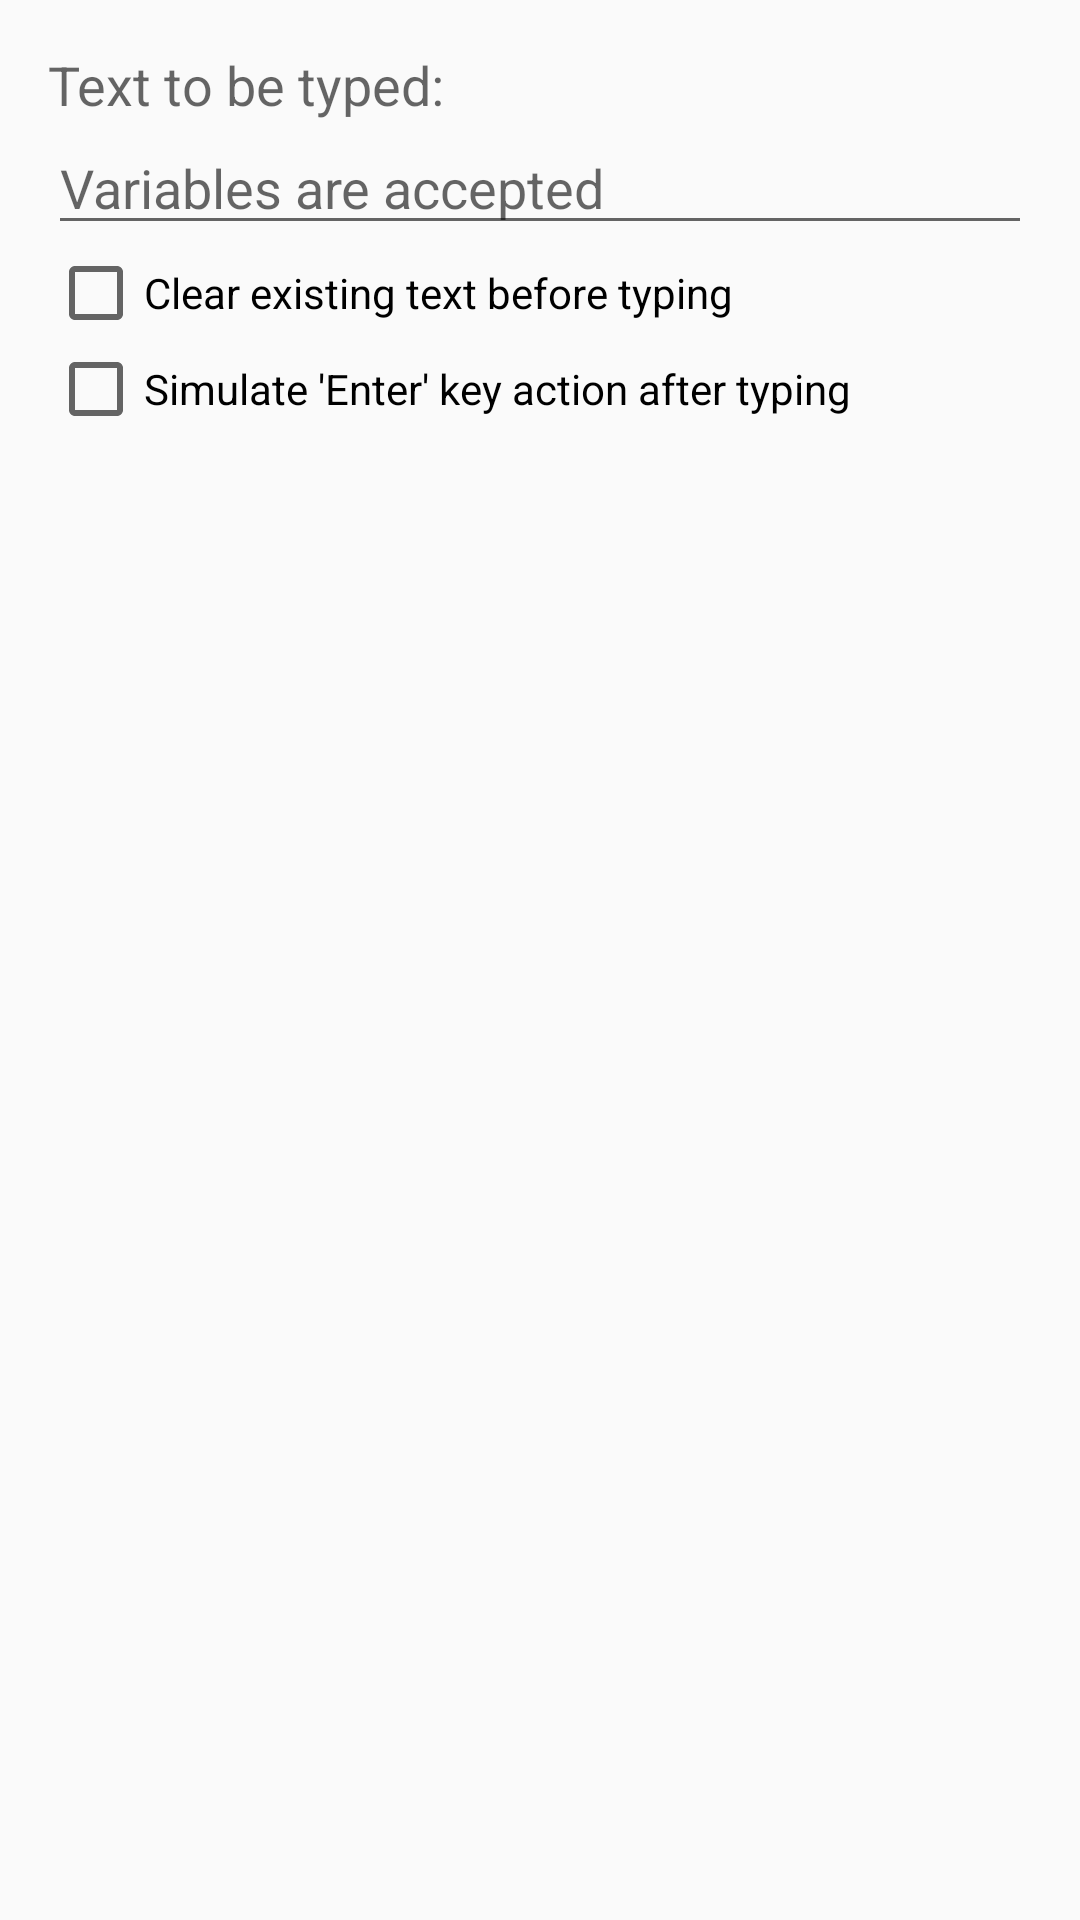

Produce the Android XML layout that renders to this screen, including the resource entries it uses.
<!-- AndroidManifest.xml: application theme AppTheme -->
<!-- res/layout/activity_settings.xml -->
<RelativeLayout xmlns:android="http://schemas.android.com/apk/res/android"
    xmlns:tools="http://schemas.android.com/tools"
    android:layout_width="match_parent"
    android:layout_height="match_parent"
    android:paddingBottom="@dimen/activity_vertical_margin"
    android:paddingLeft="@dimen/activity_horizontal_margin"
    android:paddingRight="@dimen/activity_horizontal_margin"
    android:paddingTop="@dimen/activity_vertical_margin"
    tools:context=".SettingsActivity">

    <TextView
        android:id="@+id/tv_text_to_be_typed"
        android:layout_width="wrap_content"
        android:layout_height="wrap_content"
        android:layout_alignParentLeft="true"
        android:layout_alignParentStart="true"
        android:layout_alignParentTop="true"
        android:text="@string/text_to_be_typed"
        android:textAppearance="?android:attr/textAppearanceMedium" />

    <EditText
        android:id="@+id/et_text_to_be_typed"
        android:layout_width="match_parent"
        android:layout_height="wrap_content"
        android:layout_alignParentLeft="true"
        android:layout_alignParentStart="true"
        android:layout_below="@+id/tv_text_to_be_typed"
        android:hint="@string/variable_replacement_ok"
        android:inputType="textMultiLine"
        android:textAppearance="?android:attr/textAppearanceMedium" />

    <CheckBox
        android:id="@+id/cb_clear_text"
        android:layout_width="wrap_content"
        android:layout_height="wrap_content"
        android:layout_alignParentEnd="true"
        android:layout_alignParentLeft="true"
        android:layout_alignParentRight="true"
        android:layout_alignParentStart="true"
        android:layout_below="@+id/et_text_to_be_typed"
        android:text="@string/clear_existing_text" />

    <CheckBox
        android:id="@+id/cb_perform_action"
        android:layout_width="wrap_content"
        android:layout_height="wrap_content"
        android:layout_alignParentLeft="true"
        android:layout_alignParentStart="true"
        android:layout_below="@+id/cb_clear_text"
        android:text="@string/perform_action" />

</RelativeLayout>
<!-- resources referenced by this layout -->
<resources>
  <dimen name="activity_horizontal_margin">16dp</dimen>
  <dimen name="activity_vertical_margin">16dp</dimen>
  <string name="clear_existing_text">Clear existing text before typing</string>
  <string name="perform_action">Simulate \'Enter\' key action after typing</string>
  <string name="text_to_be_typed">Text to be typed:</string>
  <string name="variable_replacement_ok">Variables are accepted</string>
  <style name="AppTheme" parent="Theme.AppCompat.Light">
          
      </style>
</resources>
